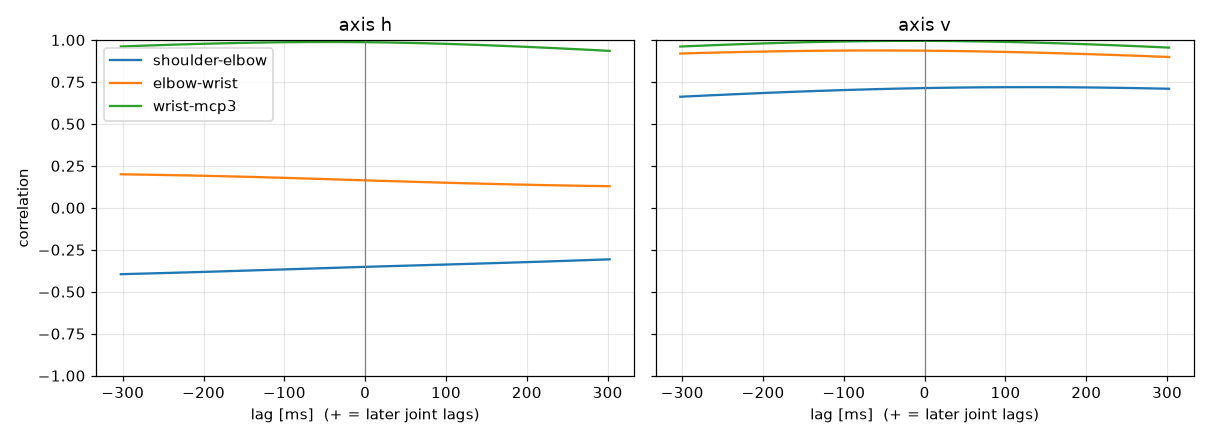

Values plotted in this chart, from the file beside it:
label, person, group, dpi, trial, band, seed, attempt, axis, pair, lag_ms, peak_r
kakeru400, Kakeru, FPS, 400, trial_01_slow_s1, slow, 1, 1, h, shoulder-elbow, -302.4, -0.3955
kakeru400, Kakeru, FPS, 400, trial_01_slow_s1, slow, 1, 1, h, elbow-wrist, -302.4, 0.1998
kakeru400, Kakeru, FPS, 400, trial_01_slow_s1, slow, 1, 1, h, wrist-mcp3, -47.13, 0.9878
kakeru400, Kakeru, FPS, 400, trial_01_slow_s1, slow, 1, 1, v, shoulder-elbow, 128, 0.7189
kakeru400, Kakeru, FPS, 400, trial_01_slow_s1, slow, 1, 1, v, elbow-wrist, -59.91, 0.9374
kakeru400, Kakeru, FPS, 400, trial_01_slow_s1, slow, 1, 1, v, wrist-mcp3, -14.87, 0.9946
